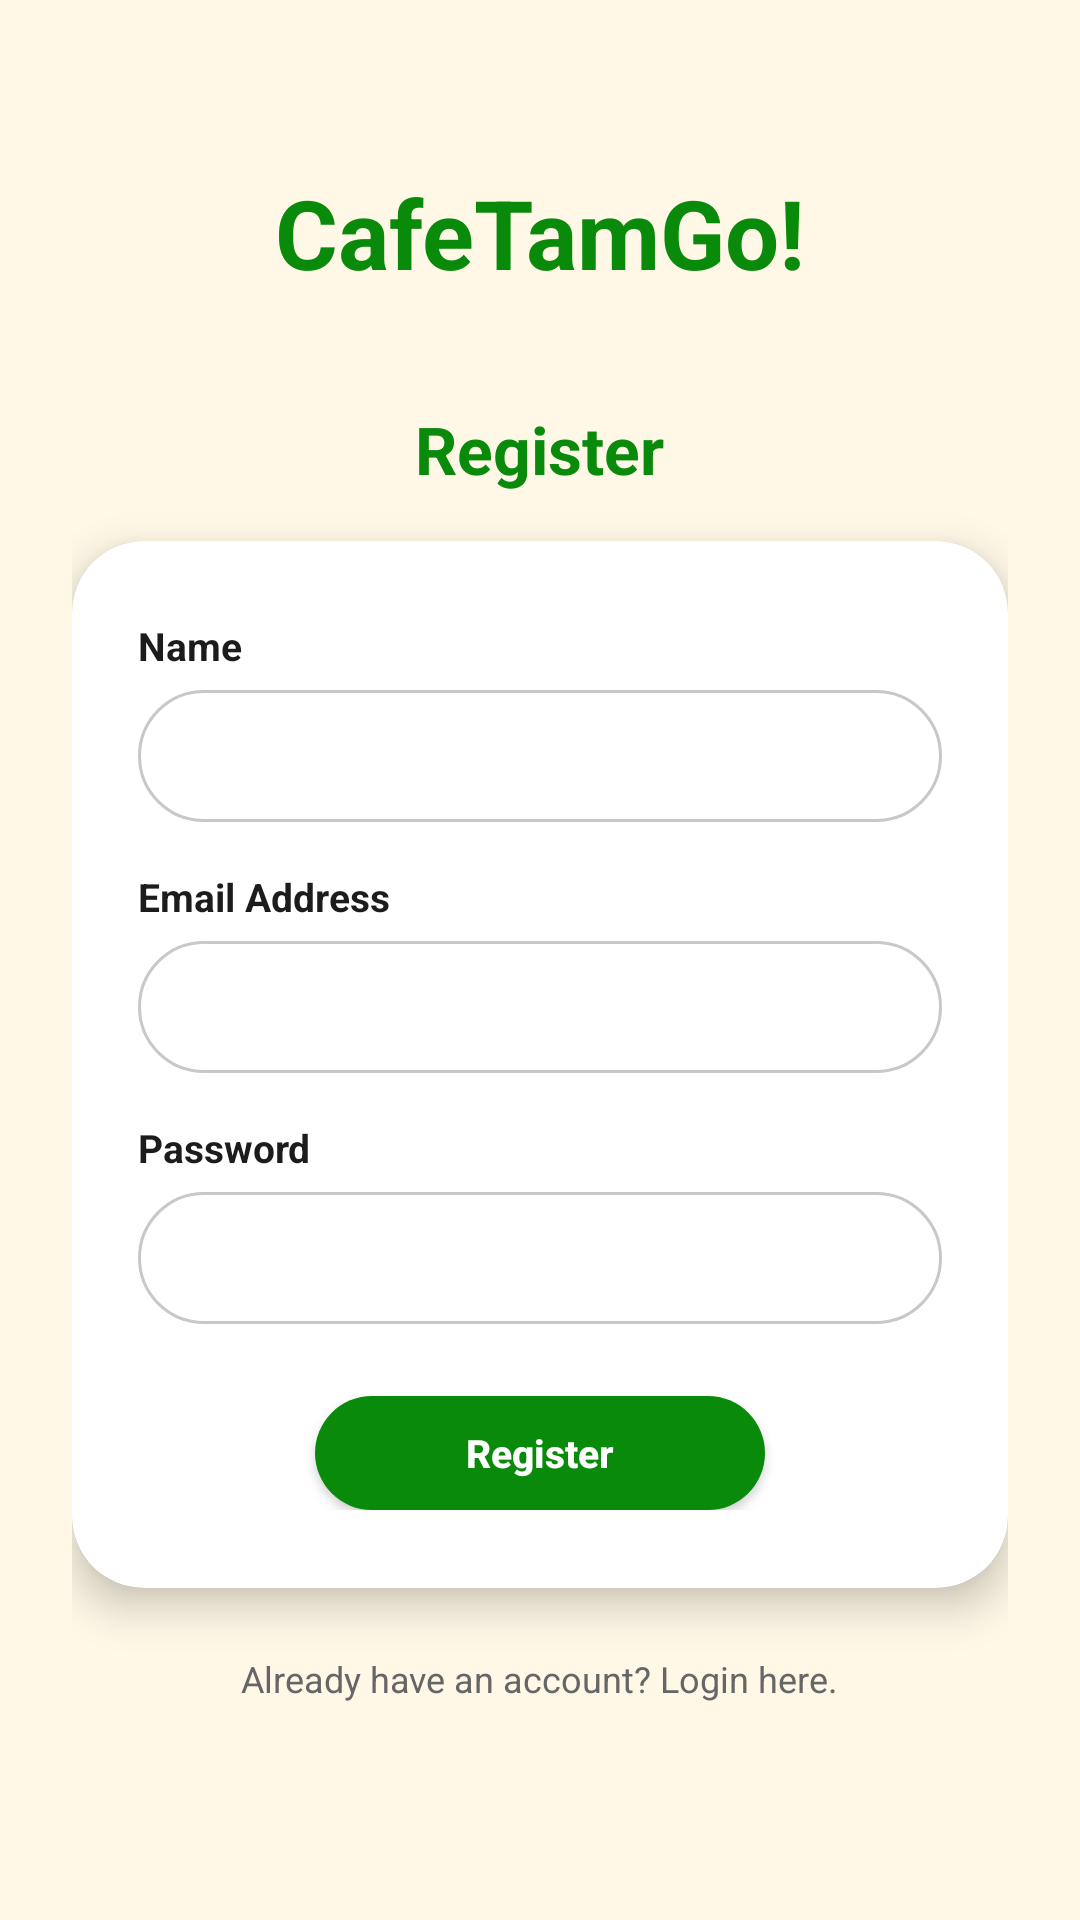

Layout XML and referenced resources for this Android screen:
<!-- AndroidManifest.xml: application theme Theme.CafeTamGo -->
<!-- res/layout/activity_register.xml -->
<?xml version="1.0" encoding="utf-8"?>
<ScrollView
    xmlns:android="http://schemas.android.com/apk/res/android"
    xmlns:app="http://schemas.android.com/apk/res-auto"
    android:layout_width="match_parent"
    android:layout_height="match_parent"
    android:background="#FFF8E7"
    android:fillViewport="true">

    <LinearLayout
        android:layout_width="match_parent"
        android:layout_height="wrap_content"
        android:gravity="center_horizontal"
        android:orientation="vertical"
        android:paddingHorizontal="24dp"
        android:paddingTop="56dp"
        android:paddingBottom="32dp">

        
        <TextView
            android:id="@+id/tvRegisterBrand"
            android:layout_width="wrap_content"
            android:layout_height="wrap_content"
            android:text="CafeTamGo!"
            android:textColor="#0A8A0A"
            android:textSize="32sp"
            android:textStyle="bold" />

        
        <TextView
            android:layout_width="wrap_content"
            android:layout_height="wrap_content"
            android:layout_marginTop="36dp"
            android:text="Register"
            android:textColor="#0A8A0A"
            android:textSize="22sp"
            android:textStyle="bold" />

        
        <androidx.cardview.widget.CardView
            android:layout_width="match_parent"
            android:layout_height="wrap_content"
            android:layout_marginTop="16dp"
            app:cardBackgroundColor="#FFFFFF"
            app:cardCornerRadius="24dp"
            app:cardElevation="8dp">

            <LinearLayout
                android:layout_width="match_parent"
                android:layout_height="wrap_content"
                android:orientation="vertical"
                android:paddingHorizontal="22dp"
                android:paddingVertical="26dp">

                <TextView
                    android:layout_width="wrap_content"
                    android:layout_height="wrap_content"
                    android:text="Name"
                    android:textColor="#1C1C1C"
                    android:textSize="13sp"
                    android:textStyle="bold" />

                <EditText
                    android:id="@+id/etRegisterName"
                    android:layout_width="match_parent"
                    android:layout_height="44dp"
                    android:layout_marginTop="6dp"
                    android:background="@drawable/bg_auth_input"
                    android:hint=""
                    android:inputType="textPersonName|textCapWords"
                    android:paddingHorizontal="16dp"
                    android:textColor="#1C1C1C"
                    android:textSize="14sp" />

                <TextView
                    android:layout_width="wrap_content"
                    android:layout_height="wrap_content"
                    android:layout_marginTop="16dp"
                    android:text="Email Address"
                    android:textColor="#1C1C1C"
                    android:textSize="13sp"
                    android:textStyle="bold" />

                <EditText
                    android:id="@+id/etRegisterEmail"
                    android:layout_width="match_parent"
                    android:layout_height="44dp"
                    android:layout_marginTop="6dp"
                    android:background="@drawable/bg_auth_input"
                    android:hint=""
                    android:inputType="textEmailAddress"
                    android:paddingHorizontal="16dp"
                    android:textColor="#1C1C1C"
                    android:textSize="14sp" />

                <TextView
                    android:layout_width="wrap_content"
                    android:layout_height="wrap_content"
                    android:layout_marginTop="16dp"
                    android:text="Password"
                    android:textColor="#1C1C1C"
                    android:textSize="13sp"
                    android:textStyle="bold" />

                <EditText
                    android:id="@+id/etRegisterPassword"
                    android:layout_width="match_parent"
                    android:layout_height="44dp"
                    android:layout_marginTop="6dp"
                    android:background="@drawable/bg_auth_input"
                    android:hint=""
                    android:inputType="textPassword"
                    android:paddingHorizontal="16dp"
                    android:textColor="#1C1C1C"
                    android:textSize="14sp" />

                <Button
                    android:id="@+id/btnRegister"
                    android:layout_width="150dp"
                    android:layout_height="38dp"
                    android:layout_gravity="center_horizontal"
                    android:layout_marginTop="24dp"
                    android:background="@drawable/bg_auth_pill_green"
                    android:minWidth="0dp"
                    android:minHeight="0dp"
                    android:padding="0dp"
                    android:text="Register"
                    android:textAllCaps="false"
                    android:textColor="#FFFFFF"
                    android:textSize="13sp"
                    android:textStyle="bold"
                    app:backgroundTint="@null" />
            </LinearLayout>
        </androidx.cardview.widget.CardView>

        
        <TextView
            android:id="@+id/tvGoToLogin"
            android:layout_width="wrap_content"
            android:layout_height="wrap_content"
            android:layout_marginTop="16dp"
            android:padding="6dp"
            android:text="Already have an account? Login here."
            android:textColor="#666666"
            android:textSize="12sp" />

    </LinearLayout>
</ScrollView>
<!-- resources referenced by this layout -->
<resources>
  <!-- drawable bg_auth_input (drawable) -->
  <?xml version="1.0" encoding="utf-8"?>
  <shape xmlns:android="http://schemas.android.com/apk/res/android"
      android:shape="rectangle">
      <solid android:color="#FFFFFF" />
      <corners android:radius="22dp" />
      <stroke
          android:width="1dp"
          android:color="#C8C8C8" />
  </shape>
  <!-- drawable bg_auth_pill_green (drawable) -->
  <?xml version="1.0" encoding="utf-8"?>
  <shape xmlns:android="http://schemas.android.com/apk/res/android"
      android:shape="rectangle">
      <solid android:color="#0A8A0A" />
      <corners android:radius="20dp" />
  </shape>
  <style name="Theme.CafeTamGo" parent="Base.Theme.CafeTamGo" />
  <style name="Base.Theme.CafeTamGo" parent="Theme.Material3.DayNight.NoActionBar">
          
          
      </style>
</resources>
